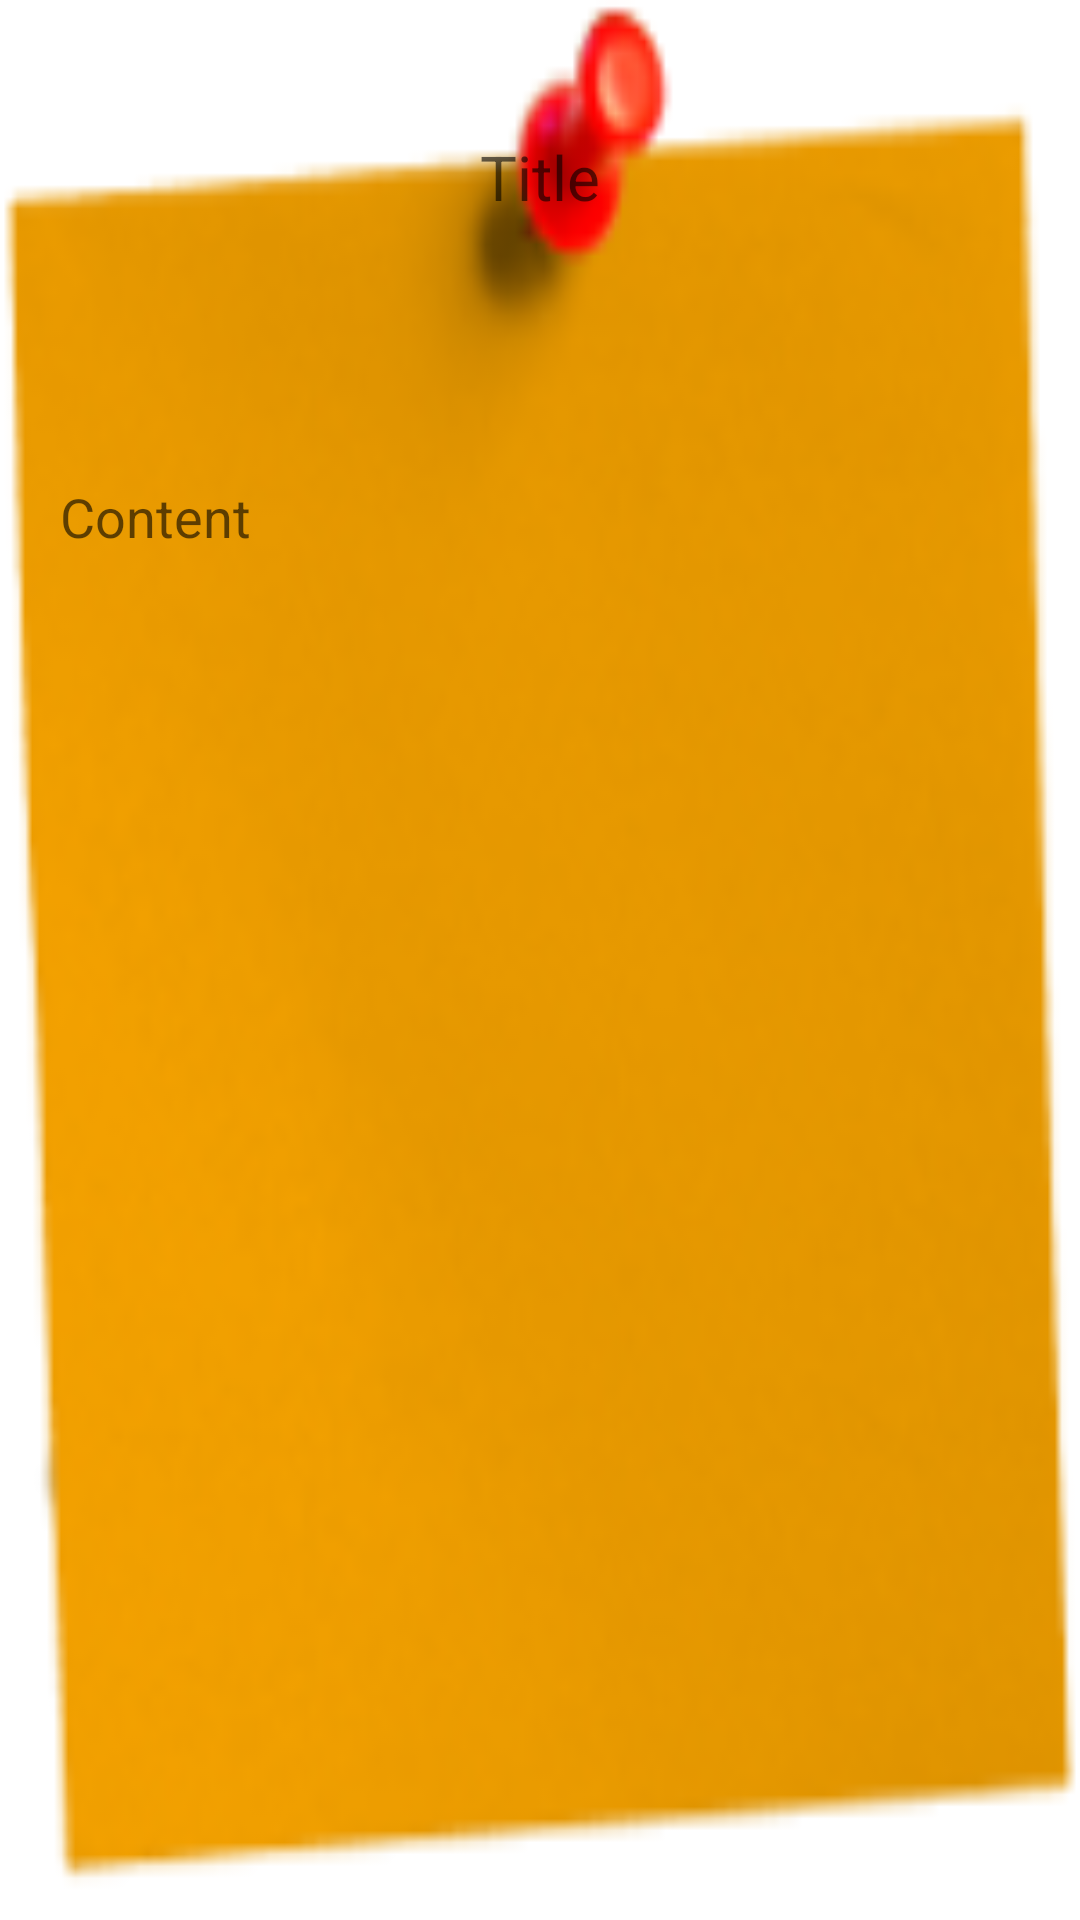

Here is an Android app screen rendered from its layout file. Give the layout XML and the strings, colors and styles it references.
<!-- AndroidManifest.xml: fallback theme Theme.MaterialComponents.DayNight.NoActionBar -->
<!-- res/layout/note_activity_layout.xml -->
<?xml version="1.0" encoding="utf-8"?>
   
<LinearLayout xmlns:android="http://schemas.android.com/apk/res/android"  
    android:orientation="vertical"  
    android:layout_width="300dip"  
    android:layout_height="300dip"
    android:background="@drawable/orangenotemk" >   

    <EditText 
        android:id="@+id/noteTitle"
  	    android:layout_width="match_parent"    
    	android:layout_height="match_parent"
    	android:layout_marginTop="45dip"
    	android:layout_marginLeft="20dip"
    	android:layout_marginRight="20dip"
    	android:layout_weight="3.0"
    	android:textColor="#ff000000"
    	android:background="#000000ff"
    	android:singleLine="true"
    	android:gravity="center_horizontal"
    	android:hint="Title"
    	android:textSize="10pt" />







    <EditText 
        android:id="@+id/noteContent"
  	    android:layout_width="match_parent"    
    	android:layout_height="match_parent"
    	android:layout_marginBottom="15dip"
    	android:layout_marginLeft="20dip"
    	android:layout_marginRight="20dip"
    	android:layout_weight="1.0"
    	android:textColor="#ff000000"
    	android:background="#00ff0000"
    	android:gravity="top"
    	android:hint="Content" />
</LinearLayout>
<!-- resources referenced by this layout -->
<resources>
  <!-- drawable orangenotemk: png bitmap (drawable-xhdpi, 16664 bytes) -->
</resources>
